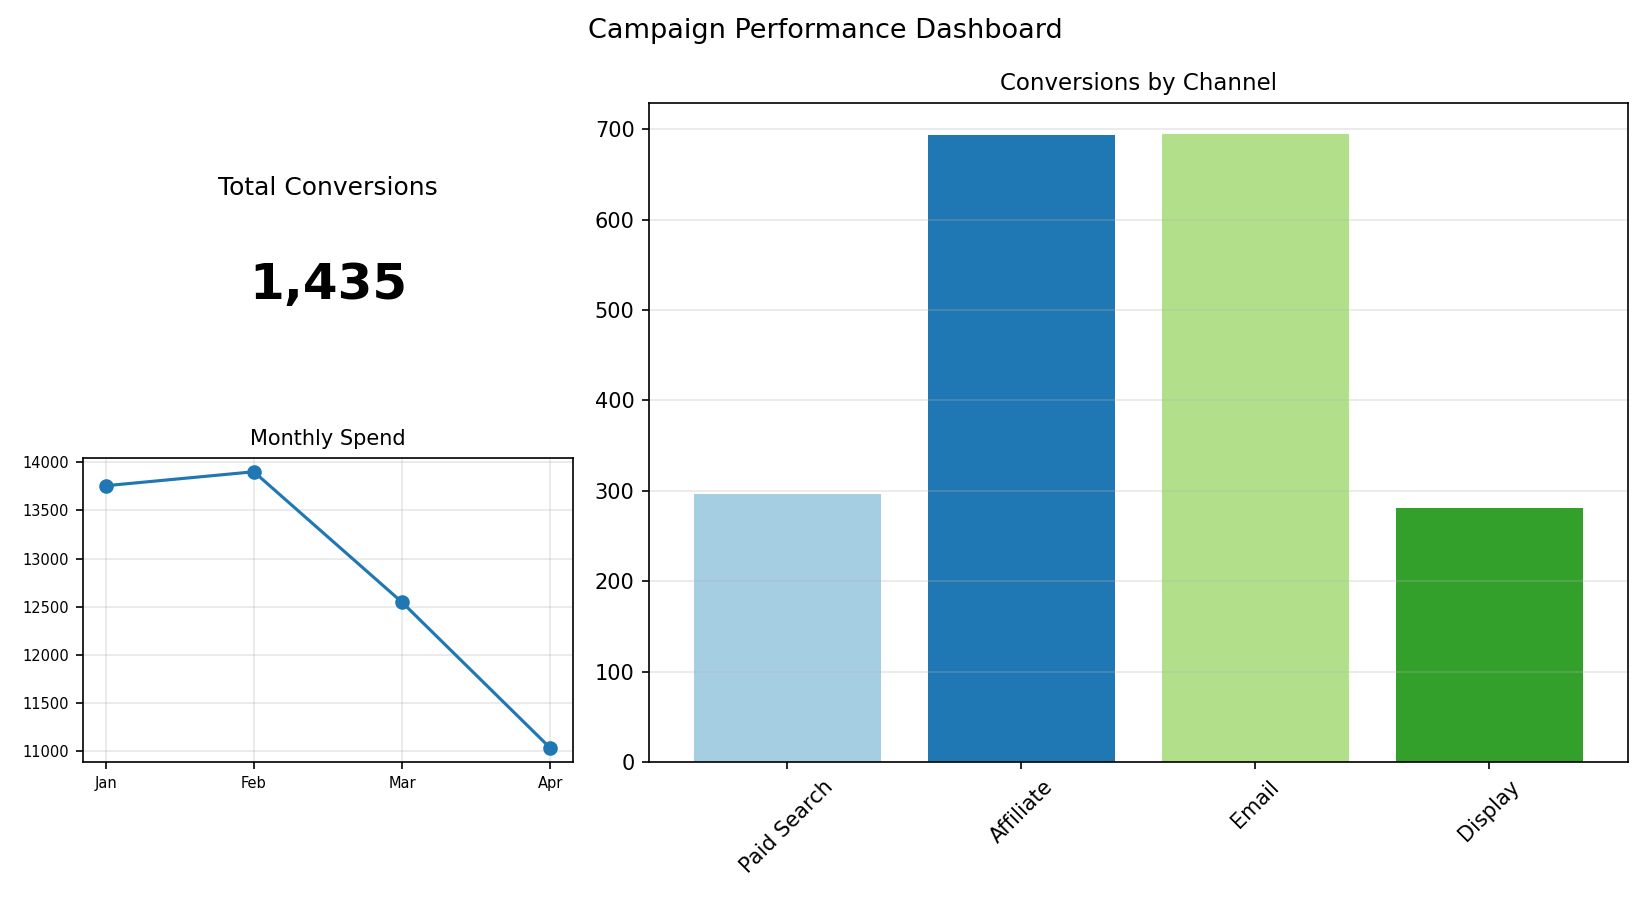

Values plotted in this chart, from the file beside it:
Channel, Conversions
Paid Search, 296
Affiliate, 694
Email, 695
Display, 281
